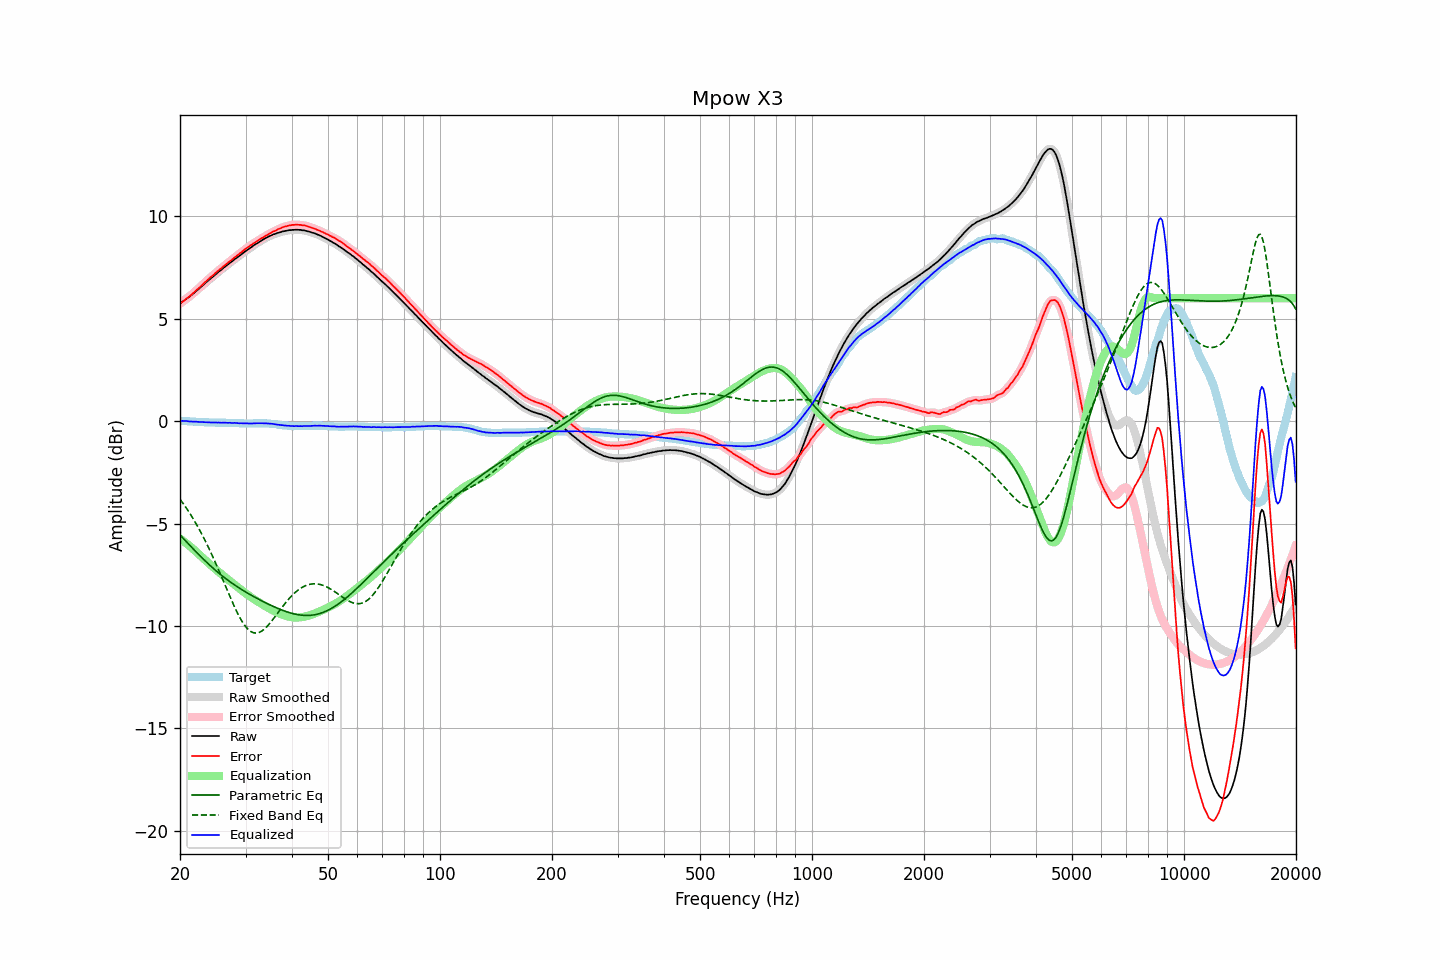

The file beside this chart, header and first rows:
frequency, raw, error, smoothed, error_smoothed, equalization, parametric_eq, fixed_band_eq, equalized_raw, equalized_smoothed, target
20.00, 5.75, 5.73, 5.75, 5.73, -5.73, -5.56, -3.82, 0.01, 0.01, 0.02
20.20, 5.81, 5.79, 5.81, 5.79, -5.79, -5.64, -3.92, 0.02, 0.01, 0.02
20.40, 5.86, 5.85, 5.86, 5.85, -5.85, -5.73, -4.03, 0.01, 0.01, 0.01
20.61, 5.92, 5.91, 5.92, 5.92, -5.91, -5.81, -4.14, 0.00, 0.01, 0.01
20.81, 5.98, 5.98, 5.97, 5.97, -5.97, -5.89, -4.25, 0.00, -0.00, -0.00
21.02, 6.03, 6.03, 6.03, 6.03, -6.04, -5.98, -4.37, -0.01, -0.01, -0.00
21.23, 6.08, 6.09, 6.08, 6.10, -6.10, -6.06, -4.49, -0.02, -0.02, -0.01
21.44, 6.15, 6.16, 6.14, 6.16, -6.17, -6.14, -4.62, -0.02, -0.02, -0.02
21.66, 6.21, 6.23, 6.21, 6.23, -6.23, -6.22, -4.74, -0.03, -0.02, -0.02
21.87, 6.28, 6.30, 6.28, 6.31, -6.30, -6.30, -4.87, -0.02, -0.02, -0.03
22.09, 6.35, 6.38, 6.34, 6.38, -6.37, -6.38, -5.01, -0.02, -0.03, -0.03
22.31, 6.41, 6.44, 6.41, 6.45, -6.45, -6.46, -5.15, -0.04, -0.03, -0.03
22.54, 6.48, 6.51, 6.48, 6.52, -6.52, -6.54, -5.29, -0.04, -0.04, -0.03
22.76, 6.55, 6.59, 6.55, 6.59, -6.59, -6.62, -5.43, -0.04, -0.05, -0.04
22.99, 6.62, 6.66, 6.62, 6.67, -6.67, -6.70, -5.58, -0.05, -0.05, -0.04
23.22, 6.69, 6.74, 6.69, 6.74, -6.74, -6.78, -5.74, -0.05, -0.05, -0.05
23.45, 6.76, 6.81, 6.76, 6.81, -6.81, -6.85, -5.89, -0.05, -0.05, -0.05
23.69, 6.83, 6.88, 6.83, 6.88, -6.88, -6.93, -6.05, -0.05, -0.06, -0.05
23.92, 6.89, 6.95, 6.89, 6.95, -6.95, -7.00, -6.22, -0.06, -0.06, -0.06
24.16, 6.96, 7.02, 6.95, 7.02, -7.02, -7.07, -6.38, -0.06, -0.07, -0.06
24.40, 7.02, 7.08, 7.02, 7.09, -7.09, -7.14, -6.55, -0.07, -0.07, -0.06
24.65, 7.09, 7.15, 7.09, 7.16, -7.16, -7.21, -6.73, -0.07, -0.07, -0.06
24.89, 7.16, 7.23, 7.15, 7.23, -7.23, -7.28, -6.90, -0.07, -0.07, -0.07
25.14, 7.22, 7.29, 7.22, 7.30, -7.29, -7.35, -7.08, -0.07, -0.07, -0.07
25.39, 7.29, 7.36, 7.28, 7.36, -7.36, -7.41, -7.27, -0.07, -0.07, -0.07
25.65, 7.35, 7.42, 7.35, 7.42, -7.42, -7.48, -7.45, -0.08, -0.08, -0.07
25.91, 7.41, 7.48, 7.41, 7.49, -7.49, -7.54, -7.63, -0.08, -0.08, -0.07
26.16, 7.48, 7.55, 7.47, 7.55, -7.55, -7.60, -7.82, -0.07, -0.08, -0.07
26.43, 7.54, 7.61, 7.54, 7.61, -7.62, -7.66, -8.01, -0.08, -0.08, -0.07
26.69, 7.60, 7.68, 7.60, 7.68, -7.68, -7.72, -8.19, -0.08, -0.08, -0.08
26.96, 7.66, 7.74, 7.66, 7.74, -7.74, -7.78, -8.38, -0.09, -0.08, -0.08
27.23, 7.73, 7.81, 7.72, 7.80, -7.80, -7.84, -8.56, -0.08, -0.09, -0.08
27.50, 7.78, 7.86, 7.78, 7.87, -7.87, -7.90, -8.74, -0.09, -0.09, -0.08
27.77, 7.84, 7.92, 7.84, 7.93, -7.93, -7.95, -8.92, -0.09, -0.09, -0.09
28.05, 7.91, 8.00, 7.90, 7.99, -7.99, -8.00, -9.09, -0.08, -0.09, -0.09
28.33, 7.96, 8.05, 7.96, 8.05, -8.05, -8.06, -9.26, -0.10, -0.09, -0.09
28.62, 8.02, 8.11, 8.02, 8.12, -8.12, -8.11, -9.41, -0.10, -0.10, -0.09
28.90, 8.07, 8.17, 8.07, 8.17, -8.18, -8.16, -9.56, -0.11, -0.11, -0.10
29.19, 8.14, 8.24, 8.13, 8.24, -8.24, -8.21, -9.70, -0.10, -0.11, -0.10
29.48, 8.19, 8.29, 8.19, 8.30, -8.30, -8.26, -9.83, -0.11, -0.11, -0.10
29.78, 8.26, 8.37, 8.25, 8.36, -8.36, -8.30, -9.95, -0.10, -0.11, -0.11
30.08, 8.31, 8.42, 8.31, 8.42, -8.42, -8.35, -10.05, -0.11, -0.11, -0.11
30.38, 8.37, 8.48, 8.37, 8.48, -8.48, -8.40, -10.14, -0.11, -0.11, -0.11
30.68, 8.42, 8.53, 8.42, 8.53, -8.53, -8.44, -10.21, -0.12, -0.12, -0.11
30.99, 8.48, 8.59, 8.48, 8.59, -8.59, -8.49, -10.27, -0.11, -0.11, -0.11
31.30, 8.53, 8.64, 8.53, 8.64, -8.64, -8.53, -10.31, -0.11, -0.11, -0.11
31.61, 8.59, 8.69, 8.58, 8.69, -8.69, -8.58, -10.34, -0.11, -0.11, -0.10
31.93, 8.64, 8.74, 8.64, 8.74, -8.74, -8.62, -10.35, -0.11, -0.11, -0.10
32.24, 8.69, 8.79, 8.69, 8.79, -8.79, -8.66, -10.34, -0.11, -0.11, -0.10
32.57, 8.74, 8.84, 8.74, 8.84, -8.84, -8.70, -10.32, -0.11, -0.10, -0.10
32.89, 8.79, 8.89, 8.79, 8.89, -8.89, -8.74, -10.29, -0.10, -0.10, -0.10
33.22, 8.84, 8.94, 8.84, 8.94, -8.94, -8.78, -10.24, -0.10, -0.10, -0.10
33.55, 8.88, 8.98, 8.88, 8.99, -8.99, -8.82, -10.19, -0.11, -0.11, -0.10
33.89, 8.93, 9.03, 8.93, 9.03, -9.03, -8.86, -10.12, -0.11, -0.11, -0.10
34.23, 8.97, 9.08, 8.97, 9.08, -9.08, -8.90, -10.04, -0.11, -0.11, -0.11
34.57, 9.01, 9.12, 9.01, 9.12, -9.12, -8.94, -9.95, -0.12, -0.12, -0.11
34.92, 9.05, 9.17, 9.05, 9.17, -9.17, -8.98, -9.86, -0.12, -0.12, -0.12
35.27, 9.08, 9.21, 9.08, 9.21, -9.21, -9.01, -9.76, -0.13, -0.13, -0.13
35.62, 9.12, 9.26, 9.11, 9.25, -9.25, -9.05, -9.66, -0.14, -0.14, -0.14
35.97, 9.14, 9.28, 9.14, 9.29, -9.29, -9.08, -9.56, -0.15, -0.15, -0.15
... 635 more rows
